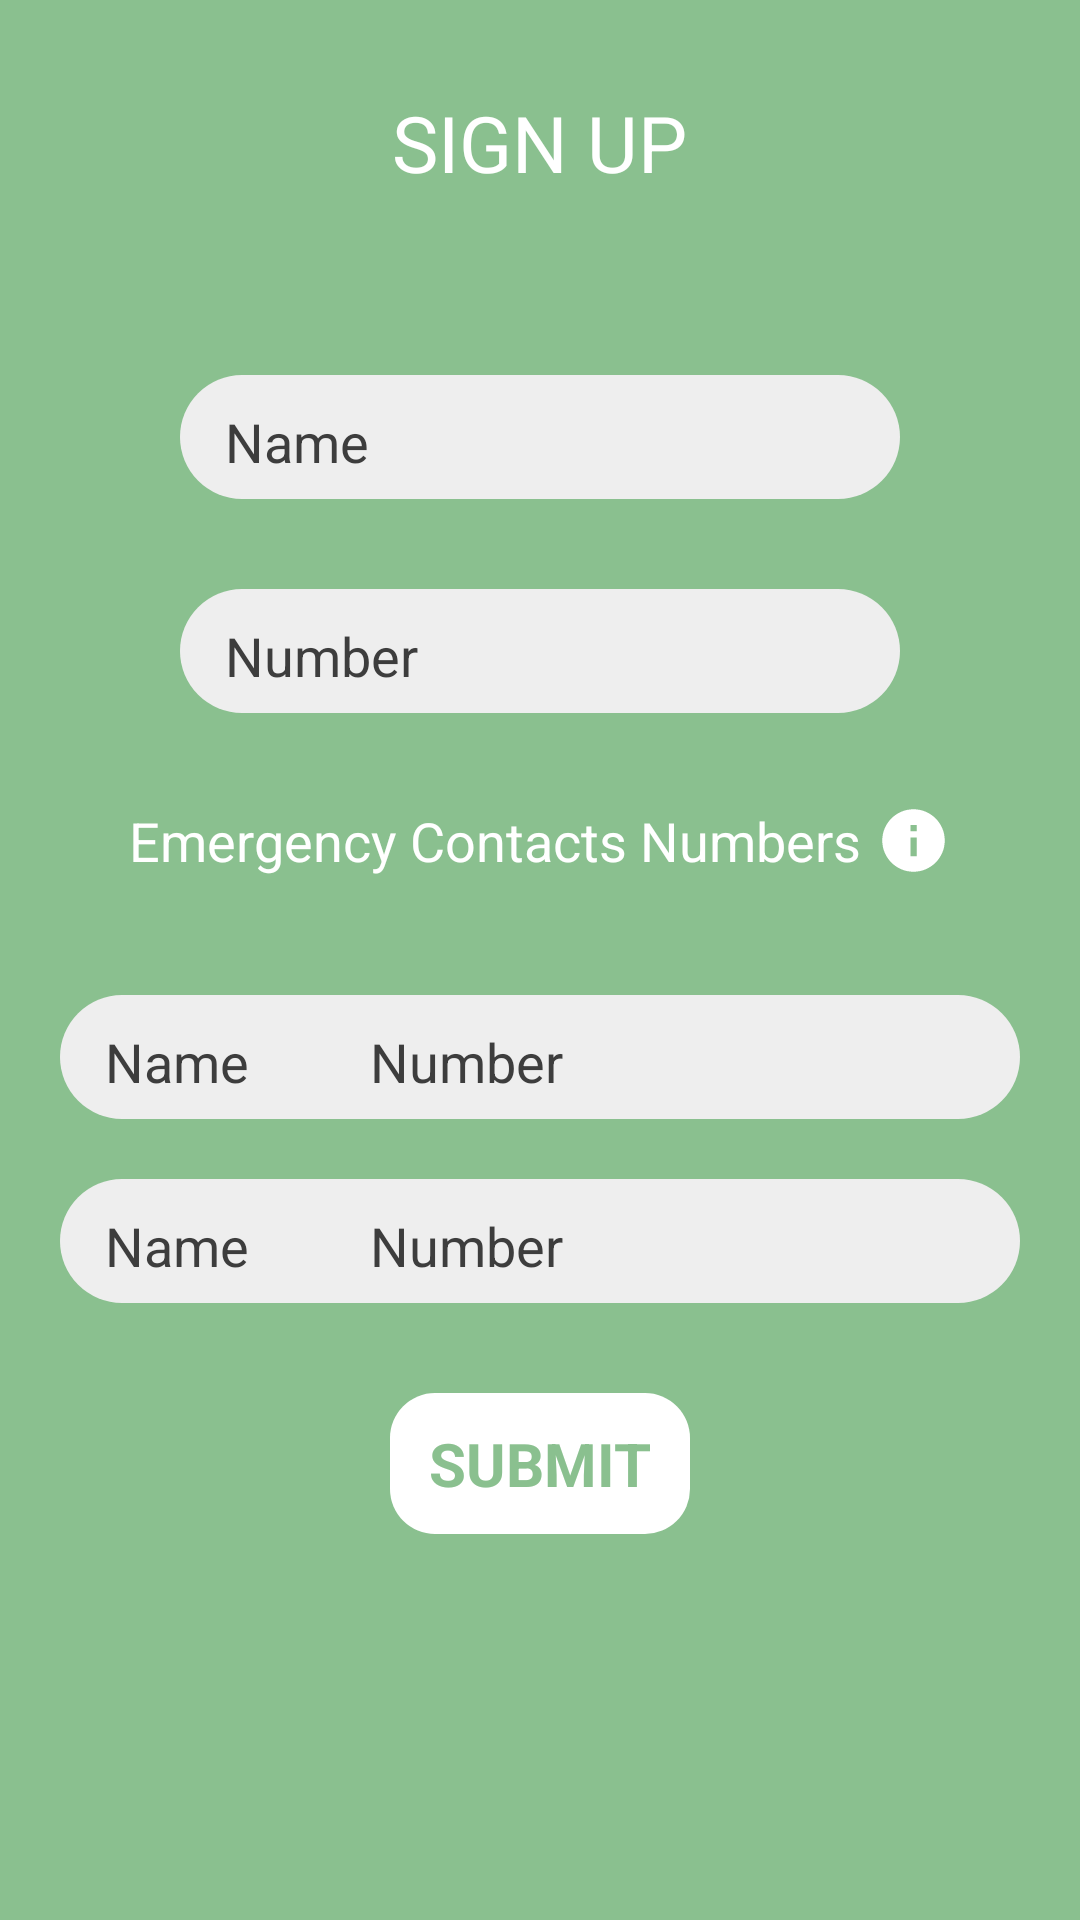

Android layout source for this screen:
<!-- AndroidManifest.xml: application theme Theme.AppCompat.Light.NoActionBar -->
<!-- res/layout/activity_details_upload.xml -->
<?xml version="1.0" encoding="utf-8"?>
<LinearLayout
    xmlns:android="http://schemas.android.com/apk/res/android"
    xmlns:app="http://schemas.android.com/apk/res-auto"
    xmlns:tools="http://schemas.android.com/tools"
    android:layout_width="match_parent"
    android:layout_height="match_parent"
    android:background="@color/colorPrimary"
    android:orientation="vertical"
    tools:context=".Activity.DetailsUploadActivity">

    <TextView
        android:layout_marginTop="30dp"
        android:layout_gravity="center|center_horizontal"
        android:layout_width="wrap_content"
        android:layout_height="wrap_content"
        android:text="SIGN UP"
        android:id="@+id/welc"
        android:textSize="26sp"
        android:textAlignment="gravity"
        android:textColor="@color/white"/>

    <LinearLayout
        android:layout_alignParentTop="true"
        android:layout_marginTop="60dp"
        android:id="@+id/lay_no"
        android:layout_marginHorizontal="60dp"
        android:paddingHorizontal="5dp"
        android:layout_width="match_parent"
        android:layout_height="wrap_content"
        android:background="@drawable/rounded_rectangle_grey_no_border">

        <EditText
            android:id="@+id/name"
            android:layout_width="match_parent"
            android:paddingLeft="10dp"
            android:textAlignment="viewStart"
            android:layout_height="wrap_content"
            android:hint="Name"
            android:maxLines="1"
            android:backgroundTint="@color/grey"
            android:inputType="text"
            android:textColorHint="@color/black_new"
            android:textColor="@color/black_new"/>

    </LinearLayout>

    <LinearLayout
        android:layout_below="@id/lay_no"
        android:id="@+id/no_lay"
        android:layout_marginHorizontal="60dp"
        android:layout_marginTop="30dp"
        android:paddingHorizontal="5dp"
        android:layout_width="match_parent"
        android:layout_height="wrap_content"
        android:background="@drawable/rounded_rectangle_grey_no_border">

        <EditText
            android:id="@+id/number"
            android:layout_width="match_parent"
            android:paddingLeft="10dp"
            android:textAlignment="viewStart"
            android:layout_height="wrap_content"
            android:hint="Number"
            android:focusable="false"
            android:maxLines="1"
            android:backgroundTint="@color/grey"
            android:inputType="text"
            android:textColorHint="@color/black_new"
            android:textColor="@color/black_new"/>

    </LinearLayout>

    <LinearLayout
        android:layout_width="wrap_content"
        android:orientation="horizontal"
        android:layout_marginTop="30dp"
        android:layout_gravity="center|center_horizontal"
        android:layout_height="wrap_content">
        <TextView
            android:layout_gravity="center|center_horizontal"
            android:layout_width="wrap_content"
            android:layout_height="wrap_content"
            android:text="Emergency Contacts Numbers"
            android:textSize="18sp"
            android:textAlignment="gravity"
            android:textColor="@color/white"/>

        <ImageView
            android:layout_width="25dp"
            android:layout_height="25dp"
            android:background="@drawable/ic_info"
            android:id="@+id/imgQues"
            android:layout_marginLeft="5dp"/>

    </LinearLayout>

    <LinearLayout
        android:layout_width="match_parent"
        android:layout_height="wrap_content"
        android:layout_gravity="center|center_horizontal"
        android:orientation="vertical"
        android:id="@+id/layEmergency">

        <TextView
            android:id="@+id/txtEmg"
            android:visibility="gone"
            android:layout_marginTop="20dp"
            android:layout_gravity="center|center_horizontal"
            android:layout_width="wrap_content"
            android:layout_height="wrap_content"
            android:layout_marginHorizontal="40dp"
            android:text="@string/text_emergency"
            android:textSize="14sp"
            android:textAlignment="gravity"
            android:textColor="@color/white"/>

        <TextView
            android:layout_width="wrap_content"
            android:layout_height="wrap_content"
            android:layout_gravity="center|center_horizontal"
            />

        <LinearLayout
            android:id="@+id/no_emergency_1"
            android:layout_marginHorizontal="20dp"
            android:layout_marginTop="20dp"
            android:paddingHorizontal="5dp"
            android:layout_width="match_parent"
            android:orientation="horizontal"
            android:layout_height="wrap_content"
            android:background="@drawable/rounded_rectangle_grey_no_border">

            <EditText
                android:layout_weight="2"
                android:id="@+id/name_emergency_1"
                android:layout_width="0dp"
                android:paddingLeft="10dp"
                android:textAlignment="viewStart"
                android:layout_height="wrap_content"
                android:hint="Name"
                android:maxLines="1"
                android:backgroundTint="@color/grey"
                android:inputType="text"
                android:textColorHint="@color/black_new"
                android:textColor="@color/black_new"/>

            <EditText
                android:layout_weight="5"
                android:id="@+id/emergency_1"
                android:layout_width="0dp"
                android:paddingLeft="10dp"
                android:textAlignment="viewStart"
                android:layout_height="wrap_content"
                android:hint="Number"
                android:maxLines="1"
                android:backgroundTint="@color/grey"
                android:inputType="number"
                android:textColorHint="@color/black_new"
                android:textColor="@color/black_new"/>

        </LinearLayout>

        <LinearLayout
            android:id="@+id/no_emergency_2"
            android:layout_marginHorizontal="20dp"
            android:layout_marginTop="20dp"
            android:paddingHorizontal="5dp"
            android:layout_width="match_parent"
            android:orientation="horizontal"
            android:layout_height="wrap_content"
            android:background="@drawable/rounded_rectangle_grey_no_border">

            <EditText
                android:layout_weight="2"
                android:id="@+id/name_emergency_2"
                android:layout_width="0dp"
                android:paddingLeft="10dp"
                android:textAlignment="viewStart"
                android:layout_height="wrap_content"
                android:hint="Name"
                android:maxLines="1"
                android:backgroundTint="@color/grey"
                android:inputType="text"
                android:textColorHint="@color/black_new"
                android:textColor="@color/black_new"/>

            <EditText
                android:layout_weight="5"
                android:id="@+id/emergency_2"
                android:layout_width="0dp"
                android:paddingLeft="10dp"
                android:textAlignment="viewStart"
                android:layout_height="wrap_content"
                android:hint="Number"
                android:maxLines="1"
                android:backgroundTint="@color/grey"
                android:inputType="number"
                android:textColorHint="@color/black_new"
                android:textColor="@color/black_new"/>

        </LinearLayout>


    </LinearLayout>

    <TextView
        android:layout_gravity="bottom|center_horizontal"
        android:layout_marginTop="30dp"
        android:id="@+id/submit"
        android:layout_width="match_parent"
        android:textSize="20sp"
        android:layout_marginHorizontal="130dp"
        android:layout_height="wrap_content"
        android:padding="10dp"
        android:textAlignment="center"
        android:text="SUBMIT"
        android:textStyle="bold"
        android:background="@drawable/rounded_rectangle_white"
        android:textColor="@color/colorPrimary"/>


</LinearLayout>
<!-- resources referenced by this layout -->
<resources>
  <color name="black_new">#3D3D3D</color>
  <color name="colorPrimary">#8AC08F</color>
  <color name="grey">#EEEEEE</color>
  <color name="white">#fff</color>
  <!-- drawable ic_info (drawable-anydpi) -->
  <vector xmlns:android="http://schemas.android.com/apk/res/android"
      android:width="24dp"
      android:height="24dp"
      android:viewportWidth="24"
      android:viewportHeight="24"
      android:tint="@color/white">
  
    <group>
      <path
          android:fillColor="@android:color/white"
          android:pathData="M12,2C6.48,2 2,6.48 2,12s4.48,10 10,10 10,-4.48 10,-10S17.52,2 12,2zM13,17h-2v-6h2v6zM13,9h-2L11,7h2v2z"/>
    </group>
  </vector>
  <!-- drawable rounded_rectangle_grey_no_border (drawable) -->
  <shape xmlns:android="http://schemas.android.com/apk/res/android"
      android:shape="rectangle">
  
      <corners
          android:radius="30dp" />
  
      <solid
          android:color="@color/grey"/>
  
  </shape>
  <!-- drawable rounded_rectangle_white (drawable) -->
  <shape xmlns:android="http://schemas.android.com/apk/res/android"
      android:shape="rectangle">
  
      <corners
          android:radius="15dp" />
  
      <solid
          android:color="@color/white"/>
  
  </shape>
  <string name="text_emergency">Enter Numbers of Family or Friends below so that the application can contact them in case of emergency</string>
</resources>
